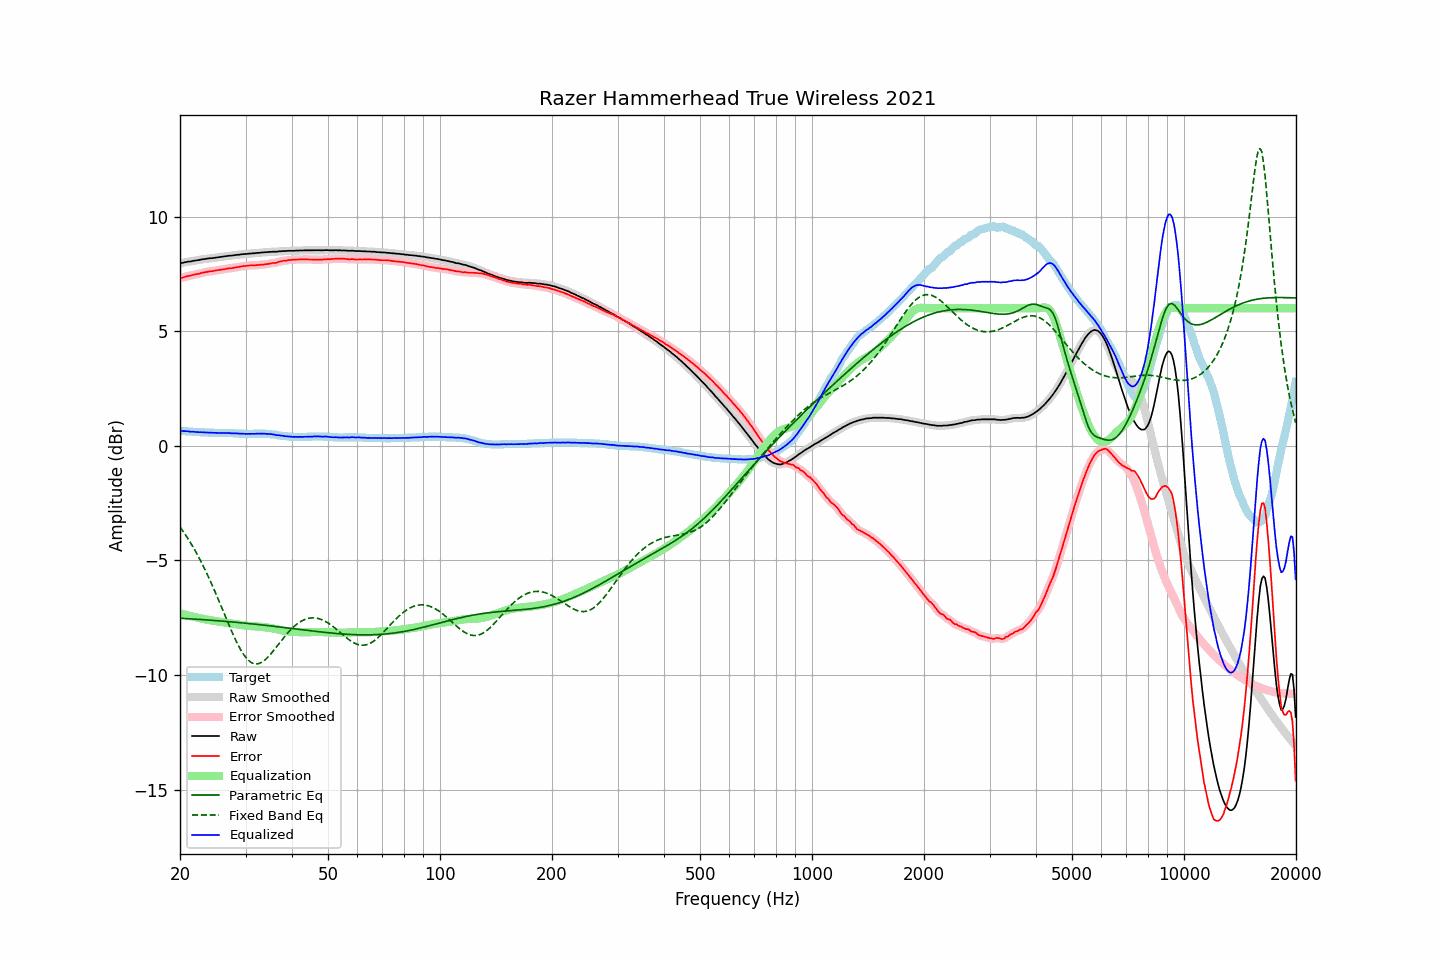

The data file committed next to this chart (first rows):
frequency, raw, error, smoothed, error_smoothed, equalization, parametric_eq, fixed_band_eq, equalized_raw, equalized_smoothed, target
20.00, 7.95, 7.30, 7.95, 7.30, -7.31, -7.52, -3.54, 0.65, 0.65, 0.65
20.20, 7.97, 7.32, 7.97, 7.33, -7.33, -7.52, -3.64, 0.65, 0.65, 0.65
20.40, 7.98, 7.34, 7.99, 7.35, -7.34, -7.53, -3.74, 0.64, 0.64, 0.64
20.61, 8.00, 7.36, 8.00, 7.37, -7.36, -7.53, -3.84, 0.64, 0.64, 0.64
20.81, 8.01, 7.38, 8.02, 7.39, -7.38, -7.54, -3.95, 0.63, 0.64, 0.63
21.02, 8.03, 7.40, 8.03, 7.40, -7.40, -7.54, -4.06, 0.63, 0.63, 0.63
21.23, 8.03, 7.41, 8.04, 7.42, -7.42, -7.55, -4.17, 0.62, 0.62, 0.62
21.44, 8.04, 7.42, 8.05, 7.43, -7.43, -7.55, -4.28, 0.61, 0.62, 0.62
21.66, 8.06, 7.45, 8.06, 7.45, -7.45, -7.55, -4.40, 0.61, 0.61, 0.61
21.87, 8.07, 7.46, 8.07, 7.47, -7.47, -7.56, -4.52, 0.61, 0.61, 0.61
22.09, 8.08, 7.48, 8.08, 7.48, -7.48, -7.56, -4.65, 0.60, 0.60, 0.60
22.31, 8.09, 7.49, 8.09, 7.50, -7.50, -7.57, -4.78, 0.60, 0.60, 0.60
22.54, 8.10, 7.50, 8.11, 7.51, -7.51, -7.57, -4.91, 0.59, 0.59, 0.60
22.76, 8.12, 7.53, 8.12, 7.53, -7.53, -7.58, -5.04, 0.59, 0.59, 0.59
22.99, 8.13, 7.54, 8.13, 7.55, -7.55, -7.58, -5.18, 0.59, 0.59, 0.59
23.22, 8.14, 7.56, 8.14, 7.56, -7.56, -7.59, -5.32, 0.58, 0.58, 0.58
23.45, 8.15, 7.57, 8.15, 7.57, -7.57, -7.59, -5.46, 0.58, 0.58, 0.58
23.69, 8.16, 7.58, 8.16, 7.59, -7.59, -7.60, -5.61, 0.58, 0.58, 0.58
23.92, 8.17, 7.60, 8.17, 7.60, -7.60, -7.60, -5.76, 0.57, 0.57, 0.57
24.16, 8.18, 7.61, 8.18, 7.61, -7.61, -7.61, -5.92, 0.57, 0.57, 0.57
24.40, 8.18, 7.61, 8.19, 7.62, -7.62, -7.61, -6.07, 0.56, 0.57, 0.57
24.65, 8.19, 7.62, 8.19, 7.63, -7.63, -7.62, -6.24, 0.56, 0.56, 0.57
24.89, 8.20, 7.64, 8.20, 7.64, -7.64, -7.62, -6.40, 0.56, 0.56, 0.56
25.14, 8.21, 7.65, 8.21, 7.65, -7.65, -7.63, -6.56, 0.56, 0.56, 0.56
25.39, 8.22, 7.66, 8.22, 7.67, -7.66, -7.63, -6.73, 0.56, 0.56, 0.56
25.65, 8.23, 7.67, 8.23, 7.67, -7.67, -7.64, -6.90, 0.56, 0.56, 0.56
25.91, 8.24, 7.68, 8.24, 7.68, -7.69, -7.64, -7.06, 0.56, 0.56, 0.56
26.16, 8.25, 7.69, 8.25, 7.70, -7.70, -7.65, -7.23, 0.56, 0.56, 0.56
26.43, 8.26, 7.70, 8.26, 7.71, -7.71, -7.66, -7.40, 0.56, 0.56, 0.56
26.69, 8.27, 7.72, 8.27, 7.72, -7.72, -7.66, -7.57, 0.56, 0.56, 0.55
26.96, 8.28, 7.73, 8.28, 7.73, -7.73, -7.67, -7.74, 0.55, 0.55, 0.55
27.23, 8.29, 7.74, 8.29, 7.74, -7.74, -7.67, -7.90, 0.55, 0.55, 0.55
27.50, 8.29, 7.74, 8.30, 7.75, -7.75, -7.68, -8.07, 0.54, 0.55, 0.55
27.77, 8.30, 7.75, 8.30, 7.76, -7.76, -7.69, -8.23, 0.54, 0.54, 0.55
28.05, 8.31, 7.77, 8.31, 7.77, -7.77, -7.69, -8.38, 0.54, 0.54, 0.54
28.33, 8.32, 7.78, 8.32, 7.78, -7.78, -7.70, -8.53, 0.54, 0.54, 0.54
28.62, 8.33, 7.79, 8.33, 7.80, -7.80, -7.71, -8.67, 0.54, 0.54, 0.54
28.90, 8.33, 7.80, 8.34, 7.81, -7.81, -7.71, -8.80, 0.53, 0.53, 0.53
29.19, 8.35, 7.82, 8.35, 7.82, -7.82, -7.72, -8.93, 0.54, 0.53, 0.53
29.48, 8.35, 7.82, 8.36, 7.83, -7.83, -7.73, -9.04, 0.52, 0.53, 0.53
29.78, 8.36, 7.84, 8.36, 7.84, -7.84, -7.73, -9.15, 0.52, 0.52, 0.52
30.08, 8.36, 7.84, 8.37, 7.85, -7.85, -7.74, -9.23, 0.52, 0.52, 0.52
30.38, 8.37, 7.85, 8.37, 7.86, -7.85, -7.75, -9.32, 0.52, 0.52, 0.52
30.68, 8.38, 7.86, 8.38, 7.86, -7.86, -7.75, -9.38, 0.52, 0.52, 0.52
30.99, 8.38, 7.86, 8.39, 7.87, -7.86, -7.76, -9.44, 0.52, 0.52, 0.52
31.30, 8.39, 7.87, 8.39, 7.87, -7.87, -7.77, -9.47, 0.52, 0.52, 0.52
31.61, 8.39, 7.86, 8.40, 7.87, -7.87, -7.78, -9.50, 0.52, 0.52, 0.53
31.93, 8.40, 7.87, 8.40, 7.88, -7.88, -7.78, -9.51, 0.53, 0.53, 0.53
32.24, 8.41, 7.88, 8.41, 7.88, -7.88, -7.79, -9.51, 0.53, 0.53, 0.53
32.57, 8.41, 7.88, 8.42, 7.89, -7.89, -7.80, -9.50, 0.53, 0.53, 0.53
32.89, 8.42, 7.89, 8.42, 7.89, -7.89, -7.81, -9.47, 0.53, 0.53, 0.53
33.22, 8.43, 7.90, 8.43, 7.90, -7.90, -7.81, -9.43, 0.53, 0.53, 0.53
33.55, 8.43, 7.90, 8.44, 7.91, -7.91, -7.82, -9.39, 0.53, 0.53, 0.53
33.89, 8.44, 7.91, 8.44, 7.92, -7.92, -7.83, -9.33, 0.53, 0.53, 0.53
34.23, 8.44, 7.92, 8.45, 7.92, -7.93, -7.84, -9.27, 0.52, 0.52, 0.52
34.57, 8.45, 7.93, 8.45, 7.93, -7.93, -7.85, -9.19, 0.52, 0.52, 0.52
34.92, 8.45, 7.94, 8.46, 7.95, -7.94, -7.85, -9.12, 0.51, 0.51, 0.51
35.27, 8.46, 7.96, 8.46, 7.96, -7.96, -7.86, -9.04, 0.51, 0.50, 0.50
35.62, 8.46, 7.97, 8.46, 7.97, -7.97, -7.87, -8.95, 0.49, 0.49, 0.49
35.97, 8.46, 7.97, 8.46, 7.98, -7.98, -7.88, -8.86, 0.48, 0.48, 0.49
... 635 more rows
